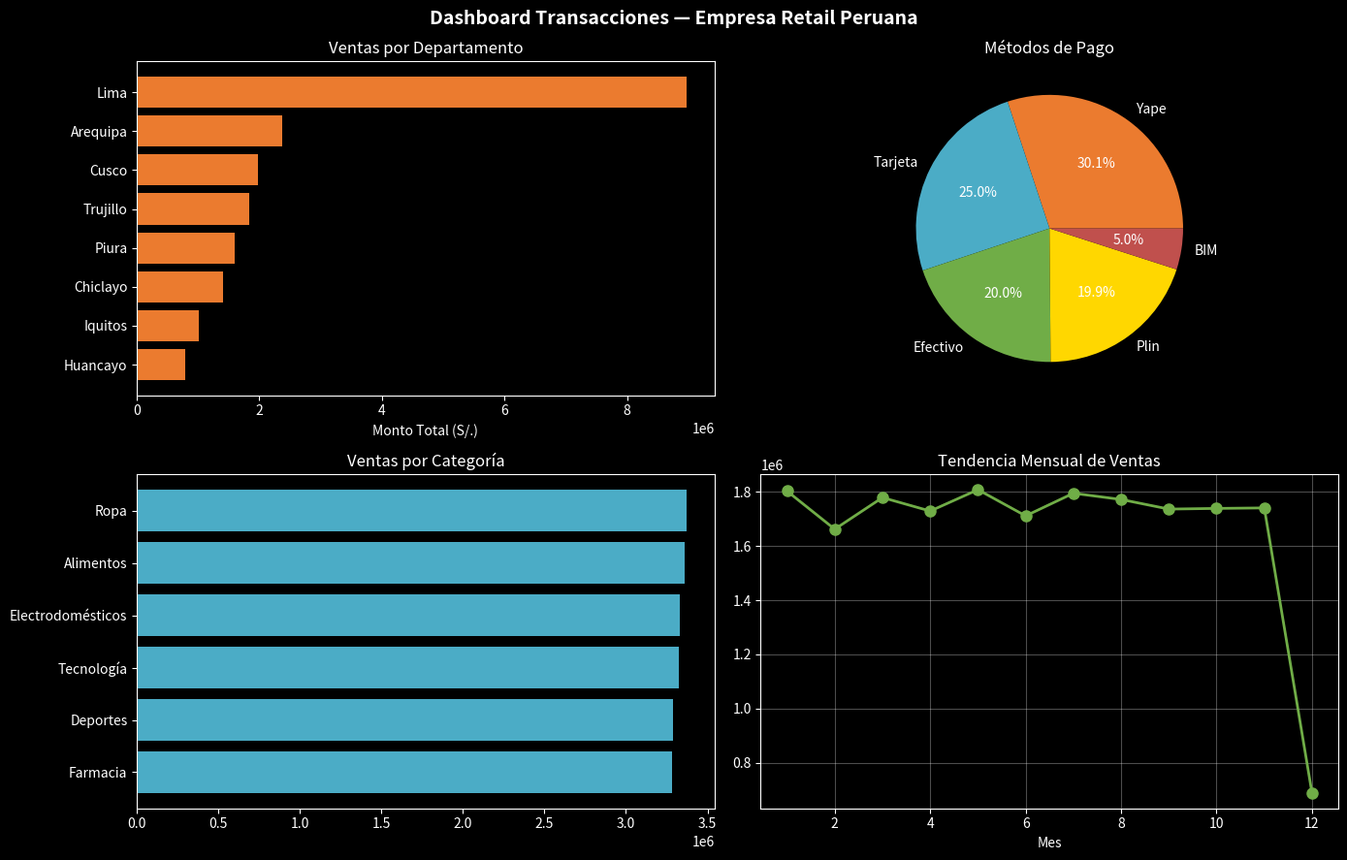

Write the Python code that produced this figure.
# ── Celda 0: Instalación (solo si estás en Google Colab) ──────
import sys
IN_COLAB = 'google.colab' in sys.modules
if IN_COLAB:
    !pip install pandas matplotlib seaborn -q
    print('✅ Librerías instaladas en Colab')
else:
    print('✅ Usando entorno local (conda bigdata-ua)')

# ── Celda 1: Imports ──────────────────────────────────────────
import pandas as pd
import numpy as np
import matplotlib.pyplot as plt
import seaborn as sns
import json
from datetime import datetime, timedelta

# Estilo de gráficos
plt.style.use('dark_background')
sns.set_palette('husl')

print(f'pandas  : {pd.__version__}')
print(f'numpy   : {np.__version__}')
print(f'Python  : {sys.version.split()[0]}')
print('✅ Entorno listo para el lab S1!')

# ── Celda 2: Generar dataset estructurado ─────────────────────
np.random.seed(42)
N = 100_000  # 100 mil registros

departamentos = ['Lima', 'Arequipa', 'Cusco', 'Trujillo', 'Piura', 'Chiclayo', 'Iquitos', 'Huancayo']
categorias    = ['Alimentos', 'Electrodomésticos', 'Ropa', 'Farmacia', 'Tecnología', 'Deportes']
metodos_pago  = ['Yape', 'Plin', 'Tarjeta', 'Efectivo', 'BIM']

df = pd.DataFrame({
    'id':          range(1, N+1),
    'fecha':       pd.date_range('2024-01-01', periods=N, freq='5min'),
    'cliente_id':  np.random.randint(1000, 9999, N),
    'depto':       np.random.choice(departamentos, N, p=[.45,.12,.10,.09,.08,.07,.05,.04]),
    'categoria':   np.random.choice(categorias, N),
    'monto':       np.round(np.random.exponential(180, N) + 20, 2),
    'metodo_pago': np.random.choice(metodos_pago, N, p=[.30,.20,.25,.20,.05]),
    'es_fraude':   np.random.choice([0,1], N, p=[.98,.02]),
})

print(f'📊 Dataset creado: {df.shape[0]:,} registros × {df.shape[1]} columnas')
print(f'💾 Tamaño en memoria: {df.memory_usage(deep=True).sum()/1024:.1f} KB')
df.head(3)

# ── Celda 3: Exploración básica ───────────────────────────────
print('=== INFORMACIÓN GENERAL ===')
df.info()
print()
print('=== ESTADÍSTICAS DESCRIPTIVAS ===')
df[['monto', 'es_fraude']].describe()

# ── Celda 4: Análisis de las 5 V's ────────────────────────────
print('=== ANÁLISIS DE LAS 5 V\u2019S ===')

# VOLUMEN
mem_kb = df.memory_usage(deep=True).sum() / 1024
print(f'📦 VOLUMEN:')
print(f'   Registros:  {len(df):,}')
print(f'   En memoria: {mem_kb:.1f} KB')
print(f'   Escalando a 100M registros → {mem_kb*1000/1024**2:.1f} GB')

# VELOCIDAD
trans_dia = df.groupby(df['fecha'].dt.date).size()
print(f'\n⚡ VELOCIDAD:')
print(f'   Transacciones/día promedio: {trans_dia.mean():.0f}')
print(f'   Pico máximo en un día:      {trans_dia.max()}')

# VERACIDAD
print(f'\n✅ VERACIDAD:')
print(f'   Nulos por columna:')
print(df.isnull().sum().to_string())
print(f'   Tasa de fraude: {df["es_fraude"].mean()*100:.2f}%')

# ── Celda 5: Visualización ────────────────────────────────────
fig, axes = plt.subplots(2, 2, figsize=(14, 9))
fig.suptitle('Dashboard Transacciones — Empresa Retail Peruana', fontsize=14, fontweight='bold', color='white')

# Gráfico 1: Ventas por departamento
ventas_depto = df.groupby('depto')['monto'].sum().sort_values(ascending=True)
axes[0,0].barh(ventas_depto.index, ventas_depto.values, color='#EB7B2F')
axes[0,0].set_title('Ventas por Departamento', color='white')
axes[0,0].set_xlabel('Monto Total (S/.)', color='white')

# Gráfico 2: Métodos de pago
mp = df['metodo_pago'].value_counts()
colors = ['#EB7B2F','#4BACC6','#70AD47','#FFD700','#C0504D']
axes[0,1].pie(mp.values, labels=mp.index, autopct='%1.1f%%', colors=colors)
axes[0,1].set_title('Métodos de Pago', color='white')

# Gráfico 3: Ventas por categoría
cat_ventas = df.groupby('categoria')['monto'].sum().sort_values()
axes[1,0].barh(cat_ventas.index, cat_ventas.values, color='#4BACC6')
axes[1,0].set_title('Ventas por Categoría', color='white')

# Gráfico 4: Tendencia mensual
monthly = df.groupby(df['fecha'].dt.month)['monto'].sum()
axes[1,1].plot(monthly.index, monthly.values, 'o-', color='#70AD47', linewidth=2, markersize=8)
axes[1,1].set_title('Tendencia Mensual de Ventas', color='white')
axes[1,1].set_xlabel('Mes', color='white')
axes[1,1].grid(True, alpha=0.3)

for ax in axes.flat:
    ax.tick_params(colors='white')

plt.tight_layout()
plt.savefig('dashboard_s1.png', dpi=150, bbox_inches='tight', facecolor='#0D1B3E')
plt.show()
print('✅ Dashboard guardado como dashboard_s1.png')

# ── Celda 6: Trabajar con JSON ────────────────────────────────
# Simula la respuesta de una API de clientes (como la API de Reniec o SUNAT)

api_response = '''
[
  {"id": "CLI-001", "nombre": "Juan Quispe", "dni": "45678901",
   "contacto": {"email": "j.quispe@empresa.pe", "tel": "987654321", "distrito": "San Miguel"},
   "compras": [150.5, 320.0, 89.9], "activo": true, "tags": ["premium", "digital"]},
  {"id": "CLI-002", "nombre": "Maria Torres", "dni": "56789012",
   "contacto": {"email": null, "tel": "976543210", "distrito": "Miraflores"},
   "compras": [500.0, 1200.5], "activo": true, "tags": ["vip"]},
  {"id": "CLI-003", "nombre": "Carlos Mamani", "dni": "67890123",
   "contacto": {"email": "c.mamani@gmail.com", "tel": null, "distrito": "Callao"},
   "compras": [], "activo": false, "tags": ["nuevo", "inactivo"]}
]
'''

clientes = json.loads(api_response)
print(f'Clientes recibidos: {len(clientes)}')
print(f'\nEstructura del primer cliente:')
print(json.dumps(clientes[0], indent=2, ensure_ascii=False))

# ── Celda 7: Normalizar JSON a DataFrame ──────────────────────
registros = []
for c in clientes:
    registros.append({
        'id': c['id'],
        'nombre': c['nombre'],
        'distrito': c['contacto']['distrito'],
        'tiene_email': c['contacto']['email'] is not None,
        'tiene_tel': c['contacto']['tel'] is not None,
        'num_compras': len(c['compras']),
        'total_compras': sum(c['compras']),
        'activo': c['activo'],
        'es_premium': any(t in ['premium','vip'] for t in c['tags'])
    })

df_clientes = pd.DataFrame(registros)
print('=== CLIENTES NORMALIZADOS ===')
print(df_clientes.to_string(index=False))
print(f'\n📊 Completitud de datos:')
print(f'  Con email: {df_clientes["tiene_email"].sum()}/{len(df_clientes)}')
print(f'  Con tel:   {df_clientes["tiene_tel"].sum()}/{len(df_clientes)}')
print(f'  Activos:   {df_clientes["activo"].sum()}/{len(df_clientes)}')

# ── Celda 8: Análisis básico de sentimiento en comentarios ────
comentarios = [
    {'id': 1, 'texto': 'Excelente servicio en Plaza Vea, muy rápido el pago con Yape!', 'fuente': 'Google'},
    {'id': 2, 'texto': 'Pésima atención, esperé 45 minutos para ser atendido en Tottus', 'fuente': 'Facebook'},
    {'id': 3, 'texto': 'El producto llegó a tiempo pero la caja estaba dañada. Regular', 'fuente': 'App'},
    {'id': 4, 'texto': 'Super bueno el envío express, llegó en 2 horas a Miraflores', 'fuente': 'Google'},
    {'id': 5, 'texto': 'Me cobraron de más y tardaron 1 semana en devolver el dinero', 'fuente': 'Twitter'},
    {'id': 6, 'texto': 'Personal muy amable y precios competitivos, volvería sin duda', 'fuente': 'Google'},
    {'id': 7, 'texto': 'App del supermercado se cae constantemente, muy mala experiencia', 'fuente': 'AppStore'},
    {'id': 8, 'texto': 'Calidad excelente pero precio un poco alto comparado con Metro', 'fuente': 'Google'},
]

POS = {'excelente','super','bueno','rápido','amable','bien','tiempo','sin duda'}
NEG = {'pésima','mala','dañada','tardaron','mal','cae','alto','45 minutos'}

resultados = []
for c in comentarios:
    texto_lower = c['texto'].lower()
    pos = sum(1 for p in POS if p in texto_lower)
    neg = sum(1 for n in NEG if n in texto_lower)
    sentimiento = 'POSITIVO' if pos > neg else ('NEGATIVO' if neg > pos else 'NEUTRO')
    resultados.append({'id': c['id'], 'sentimiento': sentimiento,
                       'palabras': len(c['texto'].split()),
                       'fuente': c['fuente'],
                       'texto': c['texto'][:40]+'...'})

df_sent = pd.DataFrame(resultados)
print('=== ANÁLISIS DE SENTIMIENTO ===')
print(df_sent.to_string(index=False))
print(f'\n📊 Distribución:')
print(df_sent['sentimiento'].value_counts().to_string())

# ── Celda 9: Diseñar arquitectura de TU proyecto ──────────────
# 📝 COMPLETA CON TU PROYECTO:

mi_arquitectura = {
    # ── INFORMACIÓN DEL PROYECTO ──────────────────────────────
    "proyecto": "[NOMBRE DE TU PROYECTO]",
    "empresa": "[EMPRESA O SECTOR]",
    "problema": "[DESCRIBE EL PROBLEMA EN 1-2 ORACIONES]",
    
    # ── LAS 5 V's DE TU PROYECTO ──────────────────────────────
    "5Vs": {
        "Volumen": "[Estimación: ¿cuántos registros/día? ¿TB, PB?]",
        "Velocidad": "[¿Batch, Near Real-time, Real-time?]",
        "Variedad": "[¿Qué tipos de datos? Estructurado/Semi/No]",
        "Veracidad": "[¿Qué problemas de calidad esperas?]",
        "Valor": "[¿Qué decisión de negocio habilita el análisis?]",
    },
    
    # ── ARQUITECTURA TÉCNICA ──────────────────────────────────
    "fuentes_datos": [
        "[Fuente 1: ej. Base de datos de ventas]",
        "[Fuente 2: ej. API de pagos Yape]",
        "[Fuente 3: ej. Redes sociales]",
    ],
    "ingesta": "[Herramienta: Kafka, Sqoop, API batch, etc.]",
    "almacenamiento": "[Herramienta: HDFS, MongoDB, S3, etc.]",
    "procesamiento": "[Herramienta: Spark, MapReduce, Hive, etc.]",
    "analisis": "[Herramienta: PySpark ML, Scikit-learn, etc.]",
    "visualizacion": "[Herramienta: Power BI, Tableau, Matplotlib, etc.]",
    
    # ── CASOS DE USO ─────────────────────────────────────────
    "casos_uso": [
        "[Caso 1: ej. Detección de fraude en tiempo real]",
        "[Caso 2: ej. Recomendaciones personalizadas]",
        "[Caso 3: ej. Predicción de demanda]",
    ],
    
    # ── CONSIDERACIONES ÉTICAS ───────────────────────────────
    "etica": "[¿Qué consideraciones de privacidad y ética hay?]",
}

print('=== ARQUITECTURA BIG DATA — MI PROYECTO ===')
print(json.dumps(mi_arquitectura, indent=2, ensure_ascii=False))

# ── Celda 10: Calcular estimaciones de volumen ─────────────────
# 📝 ADAPTA ESTOS NÚMEROS A TU PROYECTO:

# Ejemplo: empresa de telecomunicaciones
usuarios         = 8_000_000   # Cambia por tu estimación
registros_x_dia  = 500         # Registros por usuario por día
tamaño_registro  = 1           # KB por registro

# Cálculos
registros_dia  = usuarios * registros_x_dia
registros_año  = registros_dia * 365
gb_dia         = (registros_dia * tamaño_registro) / (1024**2)
tb_año         = gb_dia * 365 / 1024

print('=== ESTIMACIÓN DE VOLUMEN ===')
print(f'Usuarios/clientes:        {usuarios:>15,}')
print(f'Registros/día:            {registros_dia:>15,}')
print(f'Registros/año:            {registros_año:>15,}')
print(f'Tamaño/día:               {gb_dia:>14.1f} GB')
print(f'Tamaño/año:               {tb_año:>14.1f} TB')
print()
if tb_año > 1:
    print('✅ ESTO ES BIG DATA — Un solo servidor no puede manejar esto.')
    print('   Necesitas un cluster distribuido (Hadoop/Spark).')
else:
    print('⚠️  Con estos volúmenes podrías usar una BD tradicional.')
    print('   Considera si tu proyecto tiene potencial de escalar.')

# ── Celda final: Verificación de entrega ──────────────────────
import os

print('=== CHECKLIST DE ENTREGA ===')
checks = [
    ('Nombre escrito en la primera celda',          True),  # Cambia a False si no lo hiciste
    ('Todas las celdas ejecutadas sin error',        True),
    ('Gráfico dashboard_s1.png generado',            os.path.exists('dashboard_s1.png')),
    ('JSON analizado correctamente (Celda 7)',        True),
    ('Análisis de sentimiento completado (Celda 8)', True),
    ('Arquitectura de mi proyecto completada',       True),  # Cambia a False si no lo completaste
    ('Reflexión final escrita con mis palabras',     True),
]

for desc, status in checks:
    icon = '✅' if status else '❌'
    print(f'  {icon}  {desc}')

completados = sum(s for _, s in checks)
print(f'\n{completados}/{len(checks)} items completados')

if completados == len(checks):
    print('\n🎉 ¡Listo para hacer el PR en GitHub!')
    print('   Comando: git add . && git commit -m "[S01] Lab Semana 1 - Tu Nombre"')
else:
    print('\n⚠️  Completa todos los items antes de hacer el PR.')
